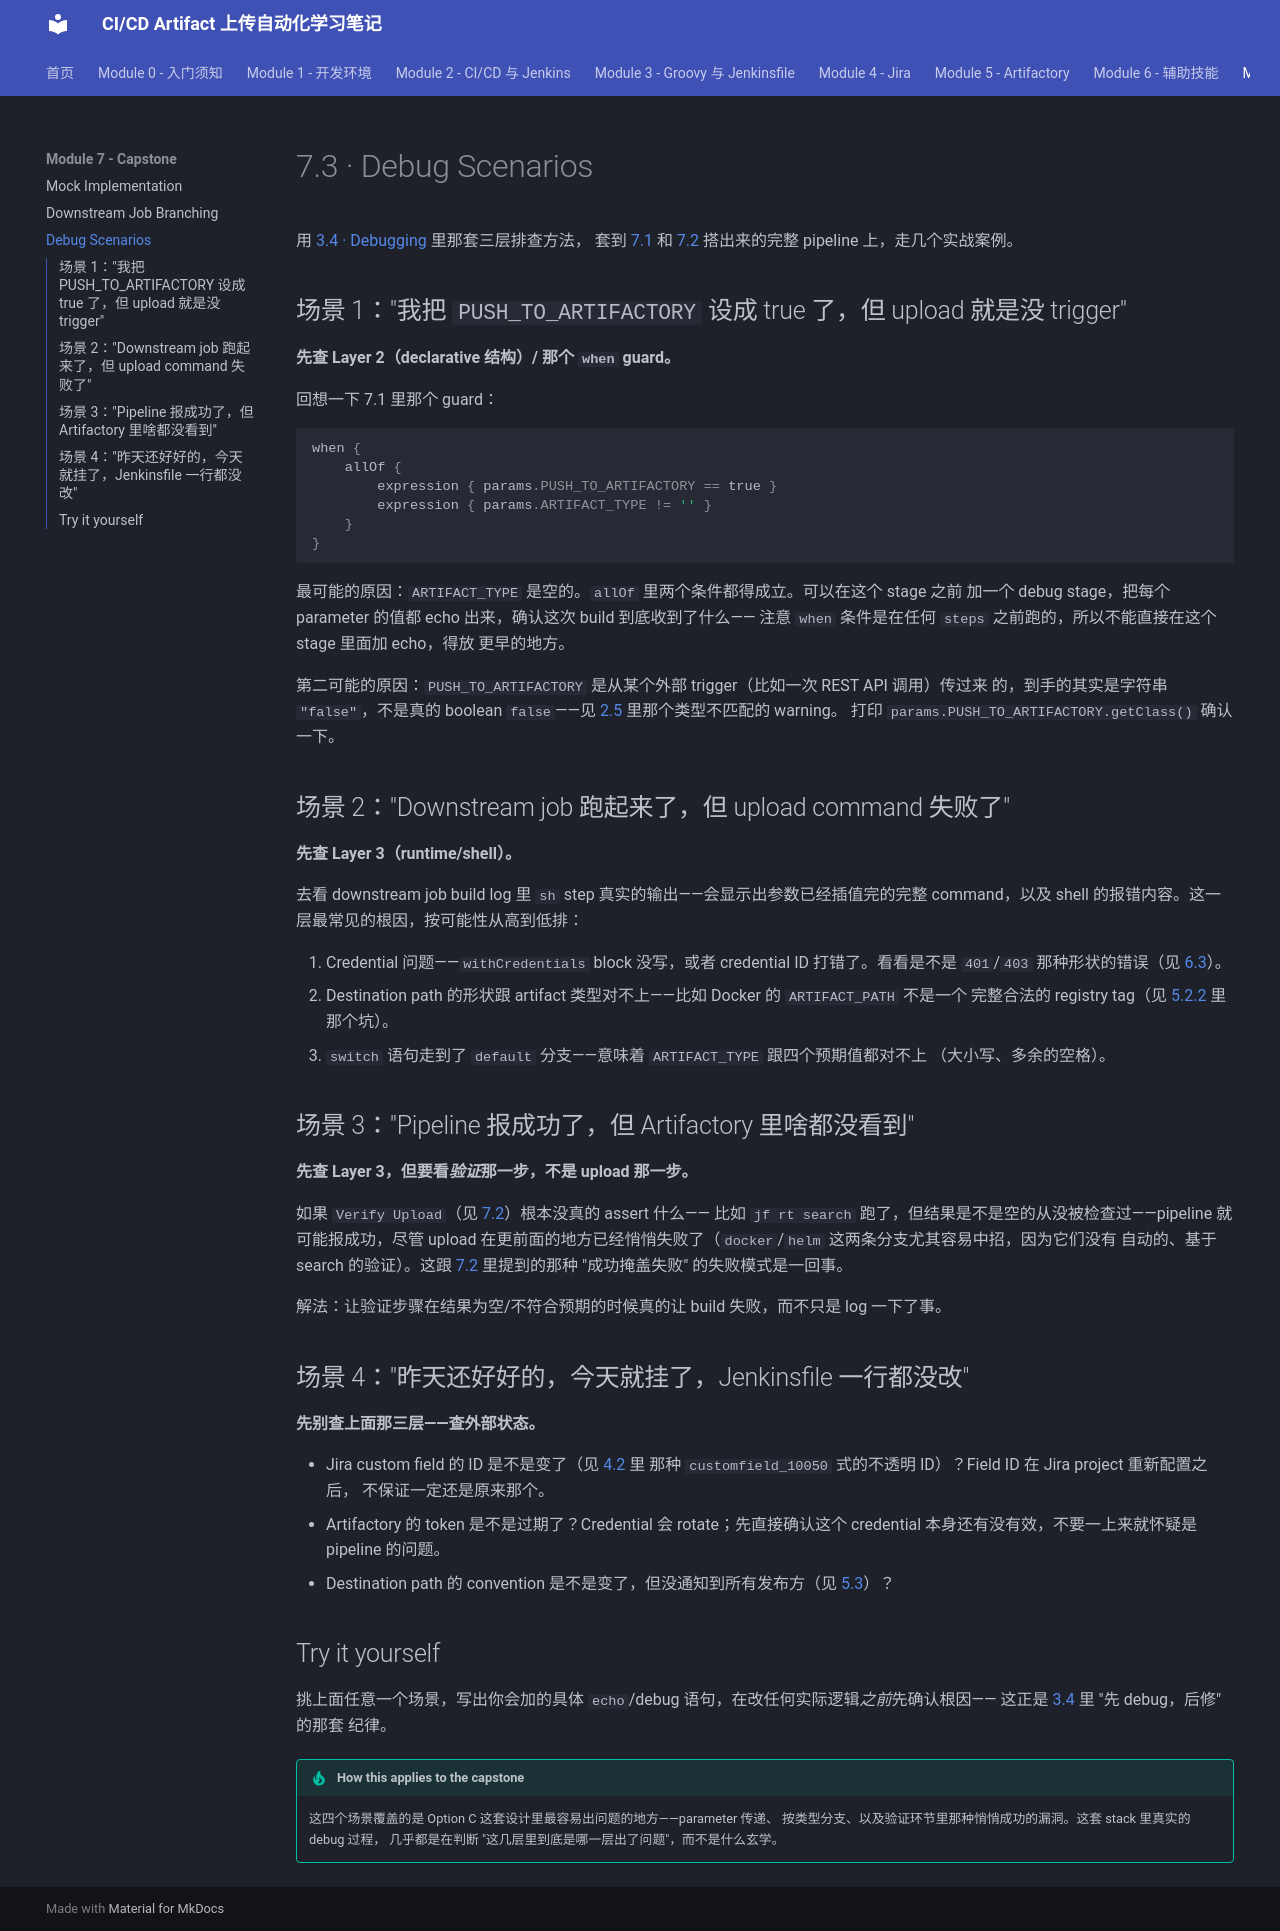

repository: Yichun-Zhang-ZYC/project1-textbook · page: module-7-capstone/7-3-debug-scenarios/index.html · generator: mkdocs

# 7.3 · Debug Scenarios

用 [3.4 · Debugging](../module-3-groovy-jenkinsfile/3-4-debugging.md) 里那套三层排查方法，
套到 [7.1](7-1-option-c-mock-implementation.md) 和 [7.2](7-2-downstream-job-branching.md)
搭出来的完整 pipeline 上，走几个实战案例。

## 场景 1："我把 `PUSH_TO_ARTIFACTORY` 设成 true 了，但 upload 就是没 trigger"

**先查 Layer 2（declarative 结构）/ 那个 `when` guard。**

回想一下 7.1 里那个 guard：

```groovy
when {
    allOf {
        expression { params.PUSH_TO_ARTIFACTORY == true }
        expression { params.ARTIFACT_TYPE != '' }
    }
}
```

最可能的原因：`ARTIFACT_TYPE` 是空的。`allOf` 里两个条件都得成立。可以在这个 stage 之前
加一个 debug stage，把每个 parameter 的值都 echo 出来，确认这次 build 到底收到了什么——
注意 `when` 条件是在任何 `steps` 之前跑的，所以不能直接在这个 stage 里面加 echo，得放
更早的地方。

第二可能的原因：`PUSH_TO_ARTIFACTORY` 是从某个外部 trigger（比如一次 REST API 调用）传过来
的，到手的其实是字符串 `"false"`，不是真的 boolean `false`——见
[2.5](../module-2-cicd-jenkins/2-5-build-parameters.md) 里那个类型不匹配的 warning。
打印 `params.PUSH_TO_ARTIFACTORY.getClass()` 确认一下。

## 场景 2："Downstream job 跑起来了，但 upload command 失败了"

**先查 Layer 3（runtime/shell）。**

去看 downstream job build log 里 `sh` step 真实的输出——会显示出参数已经插值完的完整
command，以及 shell 的报错内容。这一层最常见的根因，按可能性从高到低排：

1. Credential 问题——`withCredentials` block 没写，或者 credential ID 打错了。看看是不是
   `401`/`403` 那种形状的错误（见 [6.3](../module-6-supporting-skills/6-3-rest-api-concepts.md)）。
2. Destination path 的形状跟 artifact 类型对不上——比如 Docker 的 `ARTIFACT_PATH` 不是一个
   完整合法的 registry tag（见 [5.2.2](../module-5-artifactory/5-2-2-docker-push.md) 里
   那个坑）。
3. `switch` 语句走到了 `default` 分支——意味着 `ARTIFACT_TYPE` 跟四个预期值都对不上
   （大小写、多余的空格）。

## 场景 3："Pipeline 报成功了，但 Artifactory 里啥都没看到"

**先查 Layer 3，但要看*验证*那一步，不是 upload 那一步。**

如果 `Verify Upload`（见 [7.2](7-2-downstream-job-branching.md)）根本没真的 assert 什么——
比如 `jf rt search` 跑了，但结果是不是空的从没被检查过——pipeline 就可能报成功，尽管
upload 在更前面的地方已经悄悄失败了（`docker`/`helm` 这两条分支尤其容易中招，因为它们没有
自动的、基于 search 的验证）。这跟 [7.2](7-2-downstream-job-branching.md#the-default-branch-is-not-optional)
里提到的那种 "成功掩盖失败" 的失败模式是一回事。

解法：让验证步骤在结果为空/不符合预期的时候真的让 build 失败，而不只是 log 一下了事。

## 场景 4："昨天还好好的，今天就挂了，Jenkinsfile 一行都没改"

**先别查上面那三层——查外部状态。**

- Jira custom field 的 ID 是不是变了（见 [4.2](../module-4-jira/4-2-jira-rest-api.md) 里
  那种 `customfield_10050` 式的不透明 ID）？Field ID 在 Jira project 重新配置之后，
  不保证一定还是原来那个。
- Artifactory 的 token 是不是过期了？Credential 会 rotate；先直接确认这个 credential
  本身还有没有效，不要一上来就怀疑是 pipeline 的问题。
- Destination path 的 convention 是不是变了，但没通知到所有发布方（见
  [5.3](../module-5-artifactory/5-3-destination-path-design.md)）？

## Try it yourself

挑上面任意一个场景，写出你会加的具体 `echo`/debug 语句，在改任何实际逻辑*之前*先确认根因——
这正是 [3.4](../module-3-groovy-jenkinsfile/3-4-debugging.md) 里 "先 debug，后修" 的那套
纪律。

!!! tip "How this applies to the capstone"
    这四个场景覆盖的是 Option C 这套设计里最容易出问题的地方——parameter 传递、
    按类型分支、以及验证环节里那种悄悄成功的漏洞。这套 stack 里真实的 debug 过程，
    几乎都是在判断 "这几层里到底是哪一层出了问题"，而不是什么玄学。
